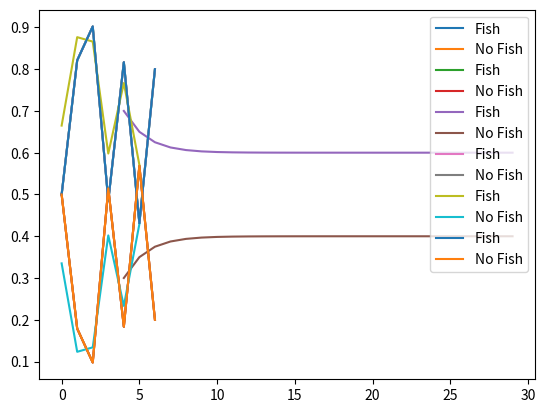

This figure's Python source:
import numpy as np
import matplotlib.pyplot as plt

pi = np.array([0.5, 0.5])  # initial probability of the states
states = ["fish", "nofish"]
observations = ["birds", "nobirds"]

transition_probability = np.array([(0.8, 0.2), (0.3, 0.7)])  # Probability of transition between the states matrix

oberservation_true = np.array([(0.75, 0.0), (0.0, 0.2)])  # Probability of observation when state is true
observation_false = np.array([(0.25, 0.0), (0.0, 0.8)])  # Probability of observation when state is false

evidence = [1, 1, 0, 1, 0, 1]  # The previous six states
observation = [observation_false, oberservation_true]


# task 1b)

def forward_eq_a():
    results = np.zeros((7, 2))
    f = pi
    results[0] = f
    for i in range(1, 7):
        obs = observation[evidence[i - 1]]
        f_new = obs @ transition_probability.T @ f
        f = f_new
        norm = sum(f)
        res = np.array(f) / norm
        results[i] = res
    x_values = [0, 1, 2, 3, 4, 5, 6]
    plt.plot(x_values, results[:, 0], label="Fish")
    plt.plot(x_values, results[:, 1], label="No Fish")
    plt.legend()
    plt.show()

    return results

# task 1c


def forward_eq_b():
    f = forward_eq_a()[-1]
    print(f)
    results = np.zeros((26, 2))
    for i in range(0, 26):
        f_new = transition_probability.T @ f
        f = f_new
        norm = sum(f)
        res = np.array(f) / norm
        results[i] = res
    x_values = range(4, 30)
    plt.plot(x_values, results[:, 0], label="Fish")
    plt.plot(x_values, results[:, 1], label="No Fish")
    plt.legend()
    plt.show()
    return results

# task 1d


def smoothing():
    forw = forward_eq_a()
    back = np.zeros((7, 2))
    results = np.zeros((6, 2))
    b = np.array([1, 1])
    for i in range(6, -1, -1):
        back[i] = b
        b_new = transition_probability @ observation[evidence[i-1]] @ b
        b = b_new
    for i in range(5, -1, -1):
        p = forw[i] * back[i]
        norm = sum(p)
        res = np.array(p) / norm
        results[i] = res
    x_values = range(0, 6)
    plt.plot(x_values, results[:, 0], label="Fish")
    plt.plot(x_values, results[:, 1], label="No Fish")
    plt.legend()
    plt.show()
    return results

def viterbi_alg():
    path = np.zeros((6, 2))
    init = forward_eq_a()[1]
    path[0] = init
    parents = np.zeros((6, 2))
    for i in range(1, 6):
        if evidence[i]:
            #print(0.75*0.80*path[i-1][0])
            #rint(path[i-1])
            fish = np.array([0.75*0.80*path[i-1][0], 0.75*0.30*path[i-1][1]])
            no_fish = np.array([0.20*0.20*path[i-1][0], 0.20*0.70*path[i-1][1]])
            prob = np.array([np.max(fish), np.max(no_fish)])
            parent = np.array([np.argmax(fish), np.argmax(no_fish)])
            path[i] = prob
            parents[i] = parent
        else:
            fish = np.array([0.25*0.80*path[i-1][0], 0.25*0.30*path[i-1][1]])
            no_fish = np.array([0.80*0.20*path[i-1][0],  0.80*0.70*path[i-1][1]])
            prob = np.array([np.max(fish), np.max(no_fish)])
            parent = np.array([np.argmax(fish), np.argmax(no_fish)])
            path[i] = prob
            parents[i] = parent
    print(path)
    print(parents)











if __name__ == '__main__':
    print(forward_eq_a())
    print(forward_eq_b())
    print(smoothing())
    viterbi_alg()






